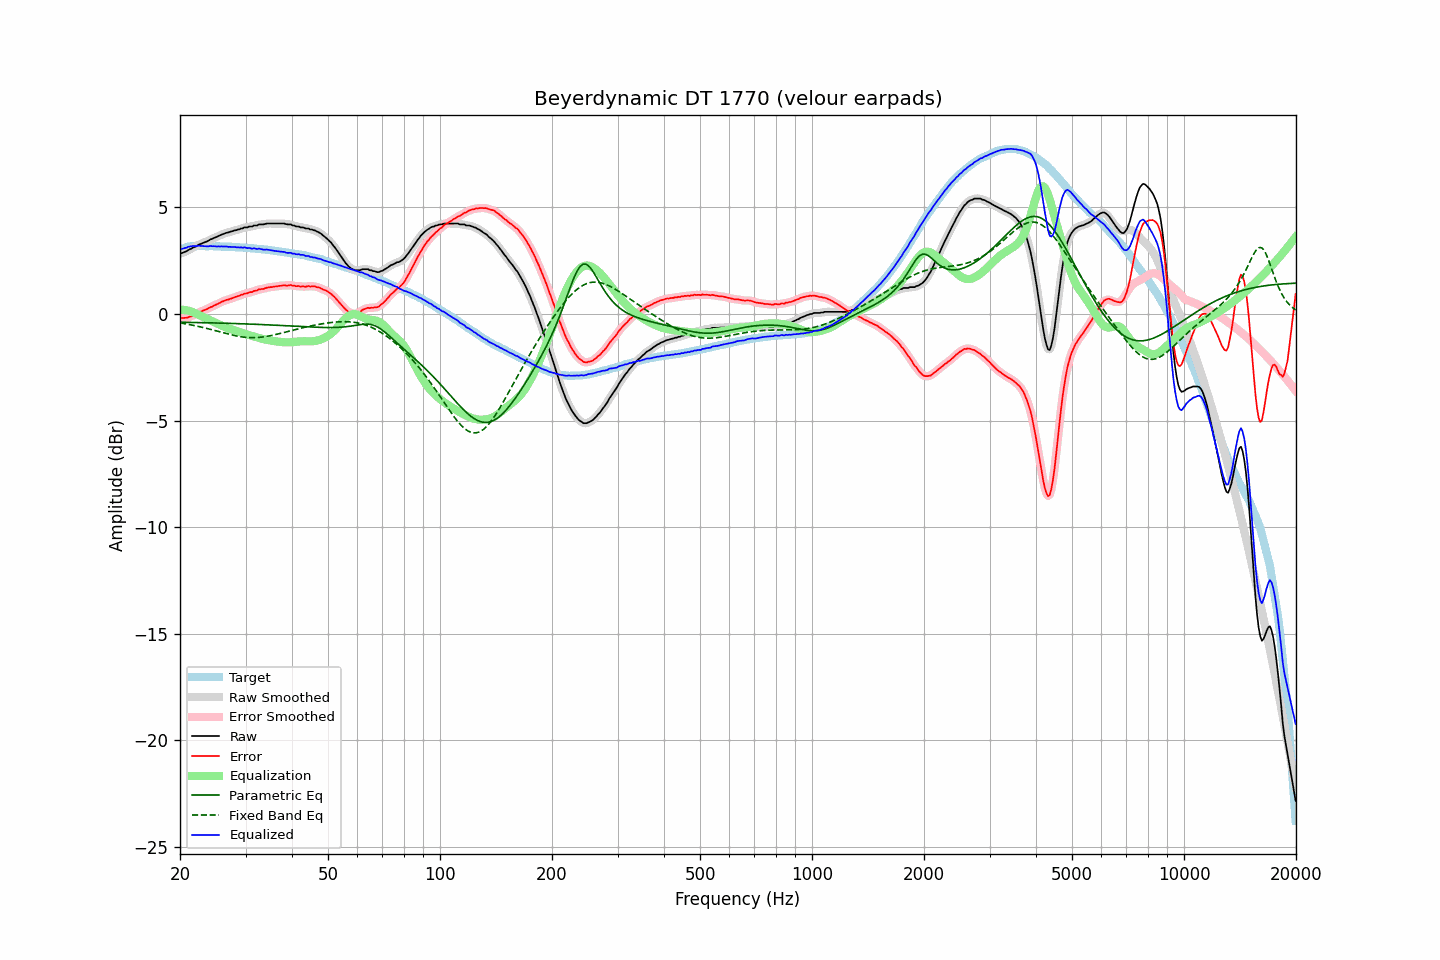

Data behind this chart, as committed beside it:
frequency, raw, error, smoothed, error_smoothed, equalization, parametric_eq, fixed_band_eq, equalized_raw, equalized_smoothed, target
20.00, 2.83, -0.18, 2.83, -0.18, 0.19, -0.39, -0.42, 3.03, 3.03, 3.01
20.20, 2.84, -0.20, 2.85, -0.19, 0.19, -0.39, -0.44, 3.04, 3.04, 3.04
20.40, 2.87, -0.20, 2.87, -0.20, 0.19, -0.39, -0.45, 3.06, 3.06, 3.07
20.61, 2.90, -0.19, 2.90, -0.19, 0.18, -0.40, -0.46, 3.08, 3.08, 3.09
20.81, 2.93, -0.18, 2.94, -0.18, 0.17, -0.40, -0.48, 3.10, 3.11, 3.12
21.02, 2.98, -0.16, 2.98, -0.16, 0.15, -0.40, -0.49, 3.14, 3.13, 3.15
21.23, 3.02, -0.13, 3.02, -0.14, 0.13, -0.40, -0.50, 3.16, 3.15, 3.16
21.44, 3.05, -0.11, 3.06, -0.11, 0.11, -0.40, -0.52, 3.17, 3.17, 3.17
21.66, 3.10, -0.07, 3.10, -0.08, 0.08, -0.40, -0.53, 3.18, 3.18, 3.18
21.87, 3.13, -0.04, 3.13, -0.05, 0.05, -0.40, -0.55, 3.18, 3.18, 3.18
22.09, 3.16, -0.02, 3.17, -0.01, 0.01, -0.41, -0.57, 3.17, 3.18, 3.19
22.31, 3.21, 0.03, 3.21, 0.03, -0.03, -0.41, -0.58, 3.19, 3.18, 3.18
22.54, 3.25, 0.07, 3.25, 0.07, -0.06, -0.41, -0.60, 3.19, 3.19, 3.18
22.76, 3.28, 0.10, 3.29, 0.11, -0.10, -0.41, -0.62, 3.19, 3.19, 3.18
22.99, 3.31, 0.14, 3.31, 0.14, -0.13, -0.41, -0.63, 3.18, 3.18, 3.17
23.22, 3.34, 0.17, 3.34, 0.17, -0.17, -0.41, -0.65, 3.17, 3.17, 3.17
23.45, 3.37, 0.20, 3.37, 0.20, -0.21, -0.42, -0.67, 3.17, 3.17, 3.17
23.69, 3.40, 0.23, 3.41, 0.24, -0.24, -0.42, -0.69, 3.16, 3.17, 3.17
23.92, 3.44, 0.27, 3.45, 0.27, -0.27, -0.42, -0.71, 3.17, 3.17, 3.17
24.16, 3.49, 0.32, 3.48, 0.31, -0.31, -0.42, -0.73, 3.18, 3.17, 3.18
24.40, 3.51, 0.34, 3.52, 0.35, -0.34, -0.42, -0.75, 3.17, 3.18, 3.18
24.65, 3.55, 0.39, 3.55, 0.38, -0.38, -0.43, -0.77, 3.17, 3.17, 3.17
24.89, 3.58, 0.42, 3.58, 0.42, -0.42, -0.43, -0.79, 3.17, 3.16, 3.17
25.14, 3.61, 0.45, 3.62, 0.45, -0.46, -0.43, -0.81, 3.16, 3.16, 3.17
25.39, 3.65, 0.49, 3.65, 0.49, -0.49, -0.43, -0.83, 3.16, 3.16, 3.16
25.65, 3.68, 0.52, 3.69, 0.53, -0.53, -0.43, -0.85, 3.16, 3.16, 3.16
25.91, 3.72, 0.57, 3.72, 0.56, -0.56, -0.44, -0.87, 3.16, 3.16, 3.15
26.16, 3.74, 0.59, 3.75, 0.60, -0.59, -0.44, -0.89, 3.15, 3.16, 3.15
26.43, 3.77, 0.62, 3.77, 0.63, -0.62, -0.44, -0.91, 3.15, 3.15, 3.15
26.69, 3.80, 0.66, 3.80, 0.65, -0.65, -0.44, -0.93, 3.16, 3.15, 3.15
26.96, 3.81, 0.67, 3.82, 0.67, -0.67, -0.44, -0.95, 3.14, 3.15, 3.15
27.23, 3.84, 0.70, 3.84, 0.70, -0.70, -0.45, -0.97, 3.14, 3.14, 3.15
27.50, 3.86, 0.72, 3.86, 0.72, -0.73, -0.45, -0.98, 3.14, 3.14, 3.14
27.77, 3.88, 0.75, 3.89, 0.75, -0.75, -0.45, -1.00, 3.13, 3.14, 3.13
28.05, 3.91, 0.78, 3.91, 0.78, -0.78, -0.45, -1.02, 3.14, 3.13, 3.13
28.33, 3.92, 0.80, 3.93, 0.80, -0.80, -0.46, -1.03, 3.12, 3.12, 3.12
28.62, 3.95, 0.83, 3.95, 0.83, -0.83, -0.46, -1.05, 3.12, 3.12, 3.12
28.90, 3.96, 0.85, 3.97, 0.85, -0.86, -0.46, -1.06, 3.11, 3.11, 3.12
29.19, 4.00, 0.90, 4.00, 0.88, -0.88, -0.46, -1.07, 3.12, 3.11, 3.11
29.48, 4.00, 0.89, 4.02, 0.91, -0.91, -0.47, -1.08, 3.10, 3.11, 3.11
29.78, 4.05, 0.95, 4.04, 0.93, -0.93, -0.47, -1.09, 3.12, 3.11, 3.10
30.08, 4.05, 0.95, 4.05, 0.95, -0.95, -0.47, -1.10, 3.10, 3.10, 3.10
30.38, 4.05, 0.97, 4.07, 0.98, -0.98, -0.47, -1.11, 3.08, 3.10, 3.09
30.68, 4.09, 1.01, 4.08, 0.99, -1.00, -0.48, -1.11, 3.10, 3.08, 3.09
30.99, 4.09, 1.02, 4.09, 1.02, -1.02, -0.48, -1.12, 3.07, 3.07, 3.07
31.30, 4.09, 1.02, 4.11, 1.04, -1.04, -0.48, -1.12, 3.05, 3.07, 3.07
31.61, 4.14, 1.07, 4.12, 1.06, -1.07, -0.49, -1.12, 3.08, 3.06, 3.07
31.93, 4.14, 1.09, 4.14, 1.09, -1.09, -0.49, -1.11, 3.06, 3.06, 3.06
32.24, 4.14, 1.10, 4.17, 1.12, -1.11, -0.49, -1.11, 3.04, 3.06, 3.05
32.57, 4.19, 1.15, 4.18, 1.14, -1.13, -0.50, -1.10, 3.06, 3.05, 3.04
32.89, 4.19, 1.15, 4.19, 1.15, -1.15, -0.50, -1.10, 3.04, 3.04, 3.04
33.22, 4.19, 1.17, 4.20, 1.17, -1.17, -0.50, -1.09, 3.02, 3.03, 3.03
33.55, 4.19, 1.17, 4.20, 1.18, -1.19, -0.51, -1.08, 3.01, 3.01, 3.02
33.89, 4.21, 1.20, 4.21, 1.20, -1.20, -0.51, -1.07, 3.01, 3.01, 3.01
34.23, 4.23, 1.23, 4.23, 1.22, -1.22, -0.51, -1.06, 3.02, 3.01, 3.01
34.57, 4.23, 1.24, 4.23, 1.24, -1.23, -0.52, -1.04, 3.00, 3.00, 3.00
34.92, 4.23, 1.25, 4.24, 1.25, -1.25, -0.52, -1.03, 2.99, 2.99, 2.98
35.27, 4.23, 1.25, 4.23, 1.26, -1.26, -0.52, -1.01, 2.98, 2.98, 2.98
35.62, 4.23, 1.27, 4.23, 1.27, -1.27, -0.53, -1.00, 2.96, 2.96, 2.97
35.97, 4.23, 1.28, 4.23, 1.28, -1.28, -0.53, -0.98, 2.95, 2.95, 2.95
... 635 more rows
